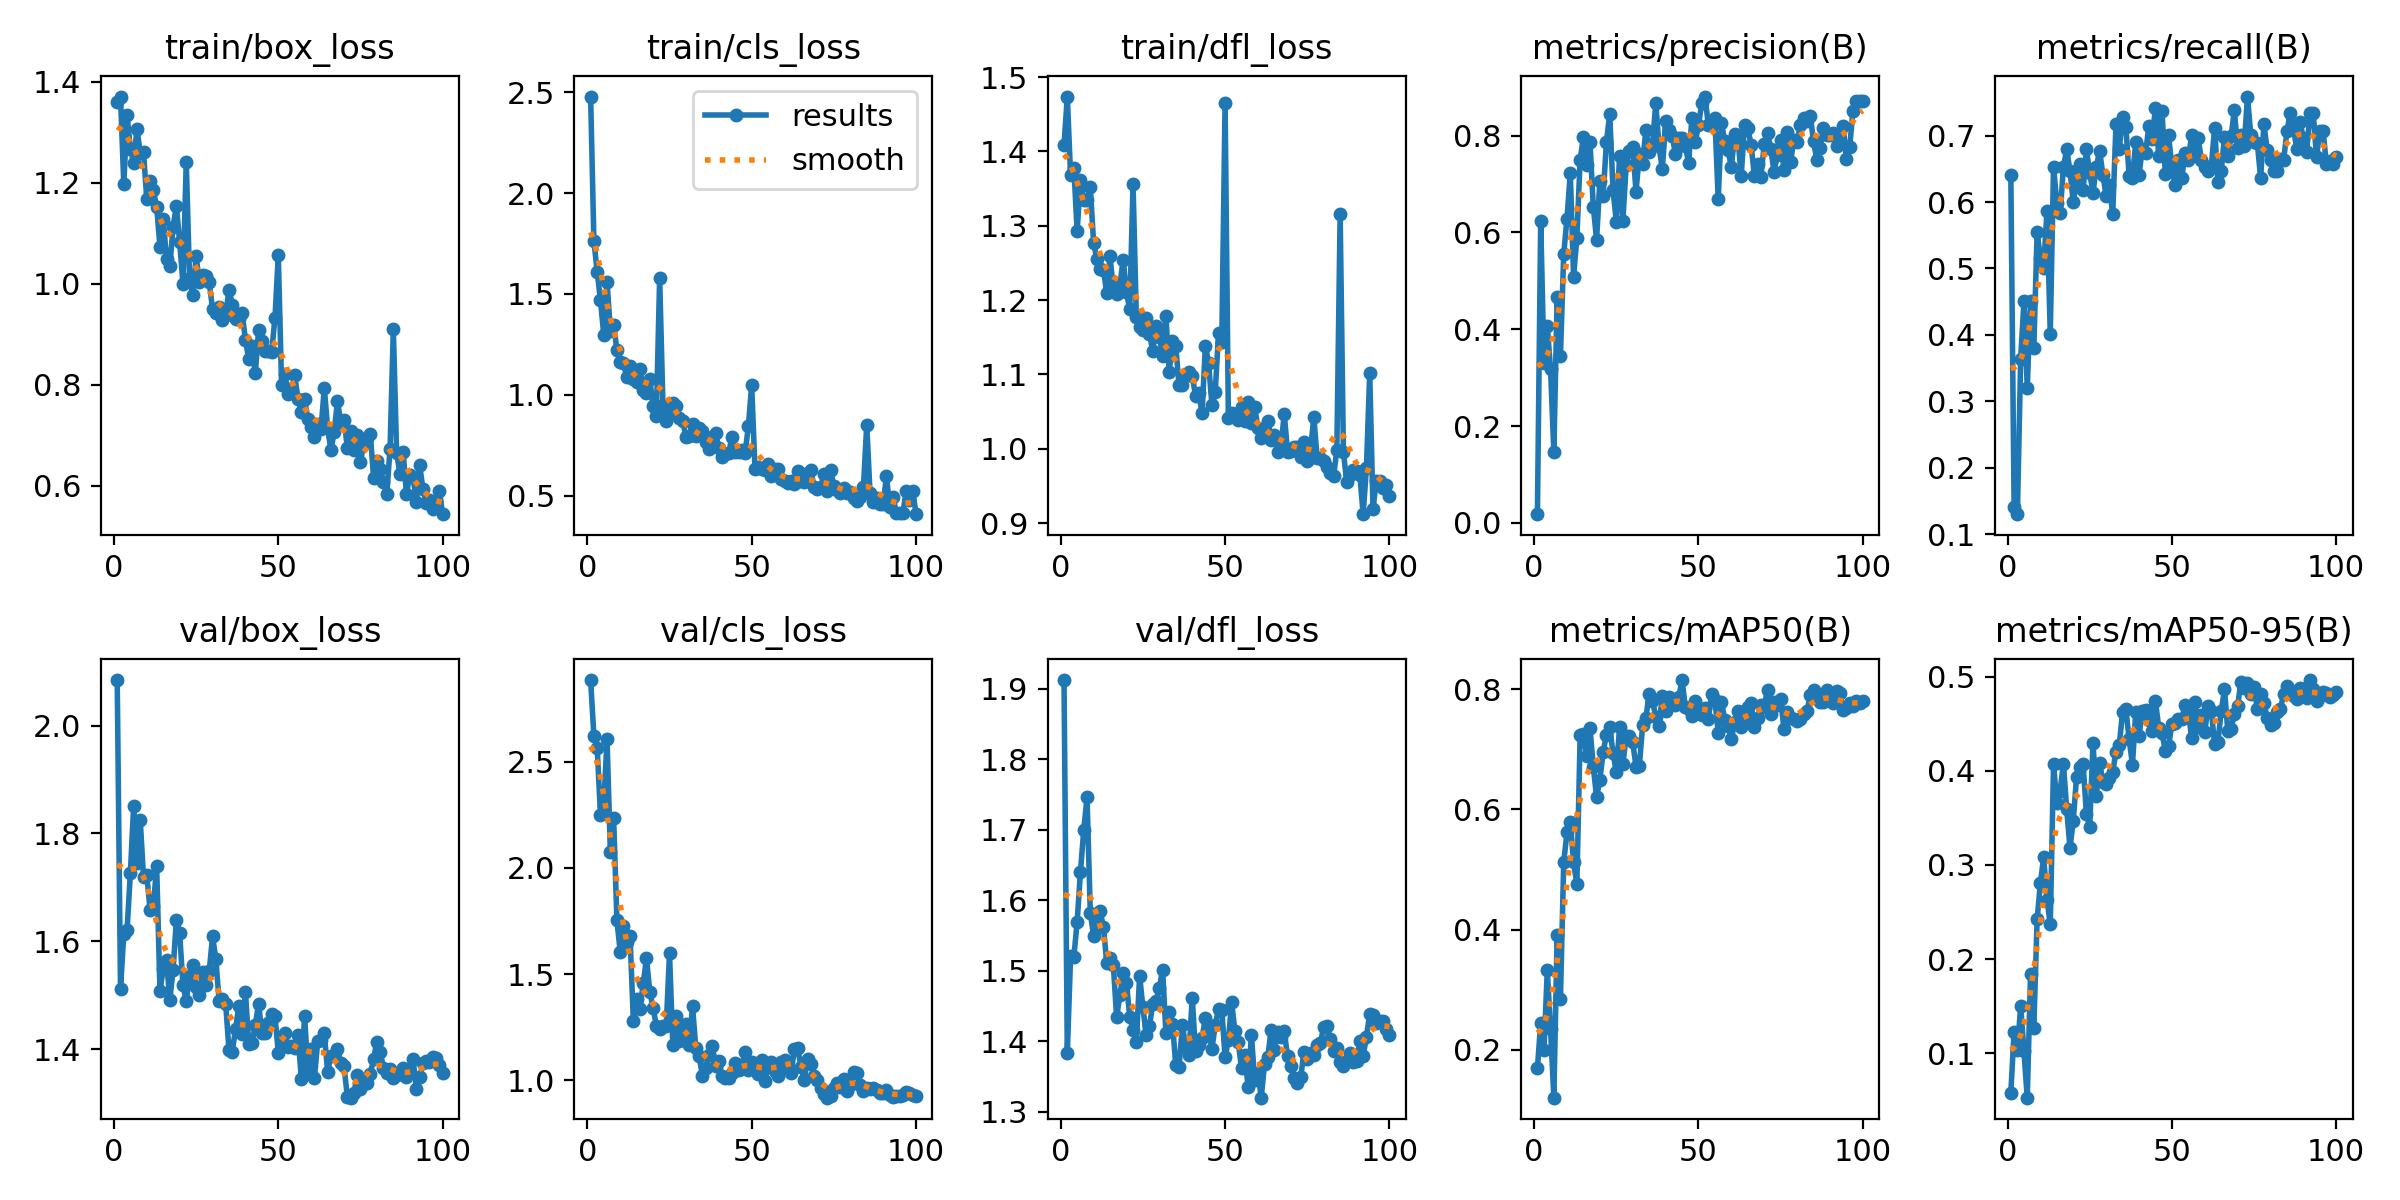

Data behind this chart, as committed beside it:
epoch, train/box_loss, train/cls_loss, train/dfl_loss, metrics/precision(B), metrics/recall(B), metrics/mAP50(B), metrics/mAP50-95(B), val/box_loss, val/cls_loss, val/dfl_loss, lr/pg0, lr/pg1, lr/pg2
1, 1.361, 2.478, 1.409, 0.01788, 0.6413, 0.1696, 0.05755, 2.085, 2.885, 1.913, 0.00028, 0.00028, 0.00028
2, 1.371, 1.762, 1.474, 0.624, 0.1413, 0.2451, 0.1227, 1.511, 2.621, 1.384, 0.0005743, 0.0005743, 0.0005743
3, 1.197, 1.61, 1.368, 0.3302, 0.1304, 0.1995, 0.1035, 1.613, 2.567, 1.52, 0.0008626, 0.0008626, 0.0008626
4, 1.335, 1.468, 1.378, 0.4066, 0.3641, 0.3324, 0.1497, 1.622, 2.251, 1.52, 0.001145, 0.001145, 0.001145
5, 1.267, 1.297, 1.292, 0.317, 0.4511, 0.2344, 0.1018, 1.726, 2.297, 1.57, 0.001421, 0.001421, 0.001421
6, 1.24, 1.56, 1.362, 0.1462, 0.3206, 0.1206, 0.05263, 1.851, 2.608, 1.641, 0.001692, 0.001692, 0.001692
7, 1.306, 1.319, 1.335, 0.4659, 0.4511, 0.3912, 0.1839, 1.745, 2.073, 1.7, 0.001881, 0.001881, 0.001881
8, 1.259, 1.347, 1.334, 0.3441, 0.3804, 0.2846, 0.127, 1.825, 2.235, 1.746, 0.001861, 0.001861, 0.001861
9, 1.26, 1.221, 1.352, 0.5551, 0.5544, 0.5122, 0.2422, 1.719, 1.753, 1.582, 0.001842, 0.001842, 0.001842
10, 1.167, 1.161, 1.277, 0.6287, 0.5163, 0.562, 0.2808, 1.723, 1.607, 1.55, 0.001822, 0.001822, 0.001822
11, 1.203, 1.155, 1.255, 0.7225, 0.5, 0.5797, 0.3084, 1.658, 1.727, 1.569, 0.001802, 0.001802, 0.001802
12, 1.185, 1.089, 1.241, 0.5087, 0.587, 0.5125, 0.2632, 1.665, 1.649, 1.585, 0.001782, 0.001782, 0.001782
13, 1.152, 1.142, 1.24, 0.5886, 0.4022, 0.4755, 0.2367, 1.74, 1.678, 1.562, 0.001762, 0.001762, 0.001762
14, 1.074, 1.08, 1.21, 0.7503, 0.6534, 0.7231, 0.4073, 1.508, 1.279, 1.511, 0.001743, 0.001743, 0.001743
15, 1.128, 1.064, 1.259, 0.7971, 0.5978, 0.7249, 0.3659, 1.548, 1.382, 1.518, 0.001723, 0.001723, 0.001723
16, 1.049, 1.129, 1.214, 0.7384, 0.5829, 0.6894, 0.3792, 1.565, 1.333, 1.509, 0.001703, 0.001703, 0.001703
17, 1.034, 1.026, 1.208, 0.7863, 0.6522, 0.7351, 0.4077, 1.491, 1.456, 1.435, 0.001683, 0.001683, 0.001683
18, 1.113, 1.007, 1.22, 0.6532, 0.6794, 0.6711, 0.3591, 1.547, 1.574, 1.465, 0.001663, 0.001663, 0.001663
19, 1.155, 1.077, 1.255, 0.5849, 0.6467, 0.6203, 0.3182, 1.64, 1.417, 1.498, 0.001644, 0.001644, 0.001644
20, 1.082, 0.9447, 1.21, 0.7058, 0.5998, 0.6493, 0.3472, 1.615, 1.341, 1.483, 0.001624, 0.001624, 0.001624
21, 1, 0.8953, 1.188, 0.6759, 0.6304, 0.6955, 0.3937, 1.518, 1.257, 1.434, 0.001604, 0.001604, 0.001604
22, 1.242, 1.579, 1.356, 0.7875, 0.6576, 0.7246, 0.4037, 1.489, 1.243, 1.416, 0.001584, 0.001584, 0.001584
23, 1.012, 0.9513, 1.178, 0.8441, 0.6181, 0.7377, 0.4071, 1.535, 1.256, 1.398, 0.001564, 0.001564, 0.001564
24, 0.978, 0.8724, 1.164, 0.6881, 0.6794, 0.6937, 0.3539, 1.557, 1.255, 1.493, 0.001545, 0.001545, 0.001545
25, 1.054, 0.9042, 1.16, 0.6219, 0.6437, 0.6618, 0.3406, 1.516, 1.597, 1.448, 0.001525, 0.001525, 0.001525
26, 1.003, 0.9605, 1.175, 0.7585, 0.6141, 0.7374, 0.4297, 1.501, 1.168, 1.408, 0.001505, 0.001505, 0.001505
27, 1.018, 0.9439, 1.154, 0.6244, 0.6522, 0.6754, 0.3735, 1.543, 1.301, 1.422, 0.001485, 0.001485, 0.001485
28, 1.015, 0.8858, 1.132, 0.7391, 0.6774, 0.7218, 0.4089, 1.52, 1.183, 1.453, 0.001465, 0.001465, 0.001465
29, 1.003, 0.8717, 1.165, 0.7685, 0.6413, 0.7222, 0.3888, 1.545, 1.22, 1.457, 0.001446, 0.001446, 0.001446
30, 0.9492, 0.7921, 1.151, 0.7759, 0.6087, 0.7116, 0.3859, 1.609, 1.264, 1.476, 0.001426, 0.001426, 0.001426
31, 0.9422, 0.7969, 1.125, 0.6838, 0.625, 0.6708, 0.3921, 1.567, 1.166, 1.502, 0.001406, 0.001406, 0.001406
32, 0.954, 0.8557, 1.179, 0.7622, 0.5815, 0.6716, 0.3992, 1.489, 1.35, 1.412, 0.001386, 0.001386, 0.001386
33, 0.9278, 0.7978, 1.103, 0.7421, 0.7174, 0.7399, 0.4203, 1.492, 1.152, 1.441, 0.001366, 0.001366, 0.001366
34, 0.9382, 0.8328, 1.145, 0.8119, 0.6804, 0.7528, 0.4273, 1.483, 1.113, 1.425, 0.001347, 0.001347, 0.001347
35, 0.9881, 0.8216, 1.138, 0.7667, 0.7283, 0.7922, 0.4631, 1.398, 1.021, 1.366, 0.001327, 0.001327, 0.001327
36, 0.9587, 0.767, 1.085, 0.7801, 0.7132, 0.781, 0.4658, 1.395, 1.059, 1.364, 0.001307, 0.001307, 0.001307
37, 0.9296, 0.7289, 1.085, 0.8672, 0.6389, 0.7539, 0.4339, 1.437, 1.118, 1.423, 0.001287, 0.001287, 0.001287
38, 0.9311, 0.7927, 1.099, 0.7776, 0.6359, 0.7392, 0.4065, 1.48, 1.159, 1.393, 0.001267, 0.001267, 0.001267
39, 0.942, 0.8104, 1.104, 0.7305, 0.6902, 0.7891, 0.4624, 1.427, 1.065, 1.381, 0.001248, 0.001248, 0.001248
40, 0.8889, 0.7384, 1.098, 0.8307, 0.6413, 0.7639, 0.4367, 1.506, 1.089, 1.462, 0.001228, 0.001228, 0.001228
41, 0.8509, 0.6911, 1.071, 0.8113, 0.6794, 0.7873, 0.4636, 1.41, 1.021, 1.386, 0.001208, 0.001208, 0.001208
42, 0.8761, 0.7071, 1.075, 0.7988, 0.6739, 0.7835, 0.4643, 1.411, 1.01, 1.394, 0.001188, 0.001188, 0.001188
43, 0.8222, 0.711, 1.048, 0.7621, 0.7139, 0.7739, 0.4537, 1.445, 1.012, 1.405, 0.001168, 0.001168, 0.001168
44, 0.9081, 0.7927, 1.139, 0.7947, 0.6942, 0.7868, 0.4429, 1.484, 1.036, 1.433, 0.001149, 0.001149, 0.001149
45, 0.8859, 0.7174, 1.115, 0.7959, 0.7419, 0.8153, 0.4743, 1.431, 1.082, 1.416, 0.001129, 0.001129, 0.001129
46, 0.8673, 0.7161, 1.059, 0.7793, 0.6685, 0.7698, 0.4459, 1.429, 1.05, 1.39, 0.001109, 0.001109, 0.001109
47, 0.8673, 0.7243, 1.076, 0.7427, 0.7373, 0.7668, 0.4403, 1.448, 1.07, 1.423, 0.001089, 0.001089, 0.001089
48, 0.8656, 0.7107, 1.156, 0.837, 0.6419, 0.756, 0.4212, 1.465, 1.134, 1.446, 0.001069, 0.001069, 0.001069
49, 0.933, 0.8466, 1.144, 0.7865, 0.7009, 0.7798, 0.426, 1.46, 1.05, 1.445, 0.00105, 0.00105, 0.00105
50, 1.056, 1.047, 1.466, 0.821, 0.6522, 0.7643, 0.45, 1.393, 1.087, 1.377, 0.00103, 0.00103, 0.00103
51, 0.7997, 0.6333, 1.041, 0.8674, 0.625, 0.7575, 0.4508, 1.409, 1.067, 1.401, 0.00101, 0.00101, 0.00101
52, 0.8215, 0.6415, 1.049, 0.8807, 0.663, 0.7691, 0.4551, 1.43, 1.028, 1.456, 0.0009902, 0.0009902, 0.0009902
53, 0.781, 0.631, 1.046, 0.8211, 0.6359, 0.7508, 0.4552, 1.404, 1.095, 1.414, 0.0009704, 0.0009704, 0.0009704
54, 0.7919, 0.6254, 1.039, 0.8303, 0.6739, 0.7929, 0.4705, 1.407, 0.9984, 1.399, 0.0009506, 0.0009506, 0.0009506
55, 0.8182, 0.6565, 1.056, 0.8356, 0.663, 0.7823, 0.464, 1.402, 1.065, 1.362, 0.0009308, 0.0009308, 0.0009308
56, 0.7719, 0.5992, 1.038, 0.6682, 0.7011, 0.7276, 0.4348, 1.426, 1.087, 1.381, 0.000911, 0.000911, 0.000911
57, 0.7464, 0.6332, 1.063, 0.8266, 0.6738, 0.7796, 0.4736, 1.345, 1.045, 1.335, 0.0008912, 0.0008912, 0.0008912
58, 0.7719, 0.633, 1.034, 0.788, 0.6956, 0.748, 0.4471, 1.461, 1.021, 1.41, 0.0008714, 0.0008714, 0.0008714
59, 0.7314, 0.5842, 1.056, 0.7702, 0.663, 0.739, 0.4595, 1.358, 1.086, 1.345, 0.0008516, 0.0008516, 0.0008516
60, 0.7164, 0.5749, 1.028, 0.7343, 0.6522, 0.7167, 0.4414, 1.4, 1.096, 1.355, 0.0008318, 0.0008318, 0.0008318
... 40 more rows
